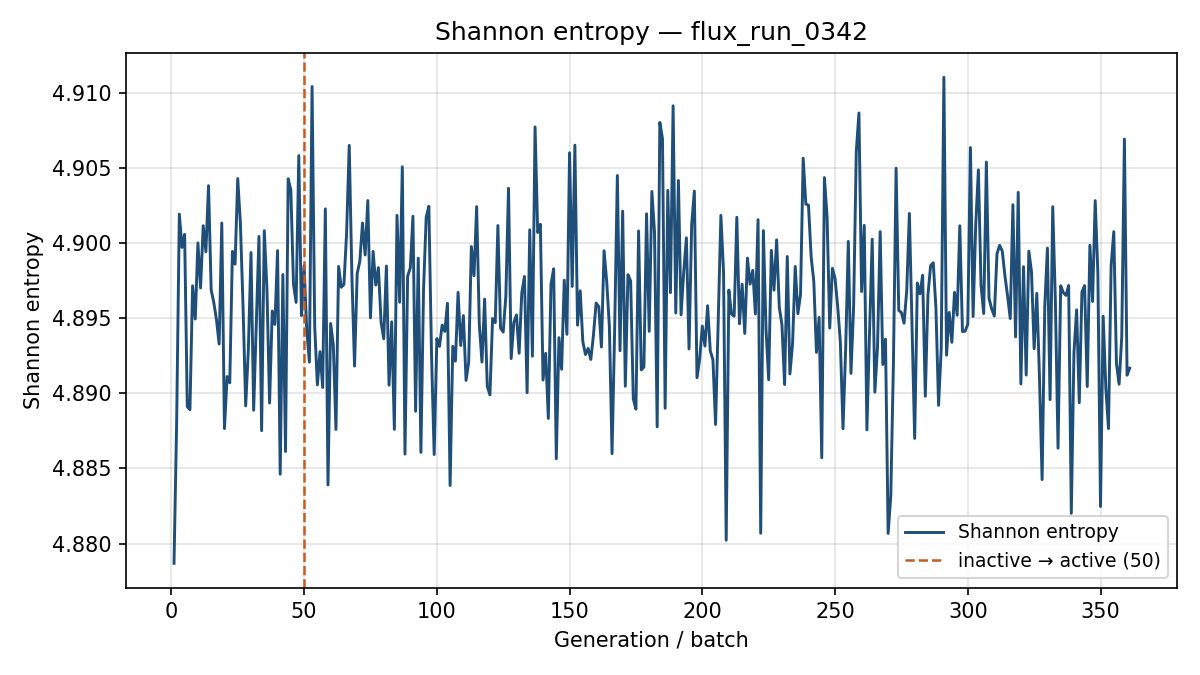

The table this chart was drawn from, first rows:
generation, shannon_entropy, k_generation
1, 4.879, 0.8577
2, 4.888, 0.8867
3, 4.902, 0.8628
4, 4.9, 0.8763
5, 4.901, 0.8738
6, 4.889, 0.8653
7, 4.889, 0.8638
8, 4.897, 0.8524
9, 4.895, 0.8572
10, 4.9, 0.8817
11, 4.897, 0.8548
12, 4.901, 0.8532
13, 4.899, 0.8592
14, 4.904, 0.8602
15, 4.897, 0.8609
16, 4.896, 0.8677
17, 4.895, 0.8836
18, 4.893, 0.8414
19, 4.901, 0.8841
20, 4.888, 0.8491
21, 4.891, 0.8855
22, 4.891, 0.8645
23, 4.899, 0.8972
24, 4.899, 0.874
25, 4.904, 0.8634
26, 4.901, 0.8617
27, 4.896, 0.8649
28, 4.889, 0.8542
29, 4.893, 0.8673
30, 4.899, 0.865
31, 4.889, 0.85
32, 4.895, 0.8843
33, 4.9, 0.8594
34, 4.888, 0.8414
35, 4.901, 0.8599
36, 4.897, 0.8675
37, 4.889, 0.8743
38, 4.895, 0.8648
39, 4.895, 0.8743
40, 4.899, 0.8813
41, 4.885, 0.8721
42, 4.898, 0.8681
43, 4.886, 0.8862
44, 4.904, 0.8669
45, 4.904, 0.8699
46, 4.897, 0.8639
47, 4.896, 0.8779
48, 4.906, 0.88
49, 4.895, 0.8871
50, 4.898, 0.8497
51, 4.894, 0.8681
52, 4.892, 0.8554
53, 4.91, 0.8466
54, 4.894, 0.8615
55, 4.891, 0.8501
56, 4.893, 0.869
57, 4.89, 0.8718
58, 4.902, 0.8594
59, 4.884, 0.86
60, 4.895, 0.8482
... 301 more rows
